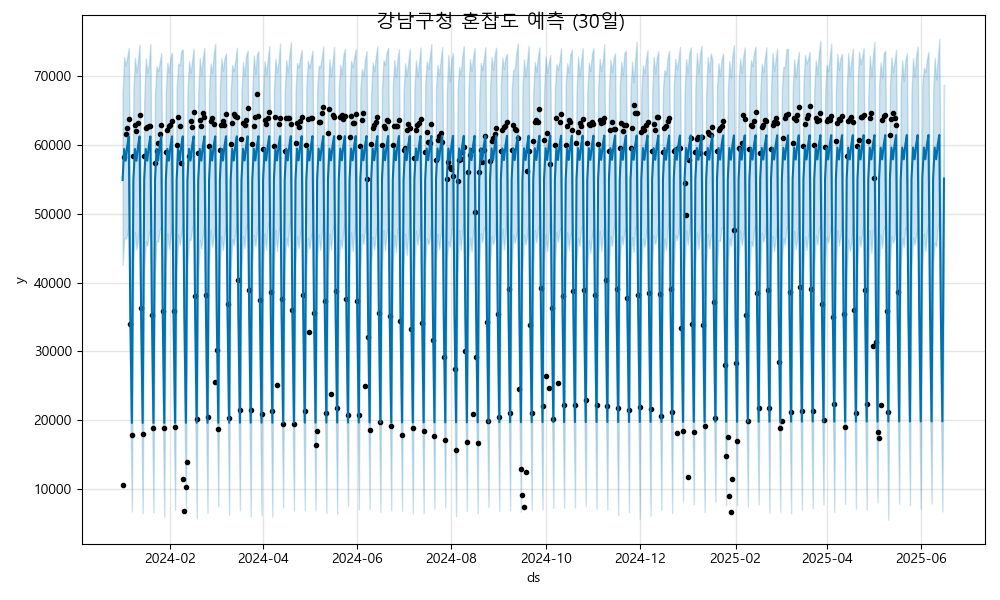

The data file committed next to this chart (first rows):
ds, yhat, yhat_lower, yhat_upper
2024-01-01, 54900, 42557, 67387
2024-01-02, 59414, 46468, 72752
2024-01-03, 57705, 46391, 71520
2024-01-04, 59820, 46897, 72762
2024-01-05, 61234, 48386, 74115
2024-01-06, 35165, 21912, 48041
2024-01-07, 19587, 6682, 31821
2024-01-08, 54903, 42846, 67807
2024-01-09, 59417, 47322, 72672
2024-01-10, 57708, 44806, 70502
2024-01-11, 59823, 46460, 72423
2024-01-12, 61237, 47992, 74593
2024-01-13, 35168, 23329, 47719
2024-01-14, 19590, 6444, 32198
2024-01-15, 54906, 41707, 66362
2024-01-16, 59420, 45995, 72572
2024-01-17, 57711, 45335, 70456
2024-01-18, 59826, 47130, 71728
2024-01-19, 61240, 47841, 74683
2024-01-20, 35171, 22208, 46755
2024-01-21, 19593, 6611, 31690
2024-01-22, 54908, 41509, 67447
2024-01-23, 59423, 46099, 71412
2024-01-24, 57714, 45929, 70734
2024-01-25, 59829, 47520, 71907
2024-01-26, 61243, 48312, 73361
2024-01-27, 35174, 22169, 48272
2024-01-28, 19596, 5954, 32413
2024-01-29, 54911, 42183, 67845
2024-01-30, 59426, 47153, 71929
2024-01-31, 57717, 44893, 70483
2024-02-01, 59832, 46738, 72697
2024-02-02, 61246, 48597, 73409
2024-02-03, 35177, 22936, 47776
2024-02-04, 19599, 6949, 31286
2024-02-05, 54914, 41551, 68241
2024-02-06, 59429, 46964, 71812
2024-02-07, 57719, 45507, 71575
2024-02-08, 59835, 47039, 73668
2024-02-09, 61249, 48781, 73880
2024-02-10, 35179, 22098, 47737
2024-02-11, 19602, 6997, 32151
2024-02-12, 54917, 42456, 67483
2024-02-13, 59431, 46244, 72193
2024-02-14, 57722, 46143, 70481
2024-02-15, 59838, 47695, 72222
2024-02-16, 61252, 48896, 74002
2024-02-17, 35182, 21928, 47923
2024-02-18, 19605, 5707, 32819
2024-02-19, 54920, 41311, 67385
2024-02-20, 59434, 46180, 72628
2024-02-21, 57725, 44966, 70170
2024-02-22, 59841, 46839, 72763
2024-02-23, 61254, 48857, 74116
2024-02-24, 35185, 22503, 48482
2024-02-25, 19607, 6528, 32616
2024-02-26, 54923, 42853, 67815
2024-02-27, 59437, 47706, 71817
2024-02-28, 57728, 45206, 70488
2024-02-29, 59844, 46652, 73127
... 473 more rows
